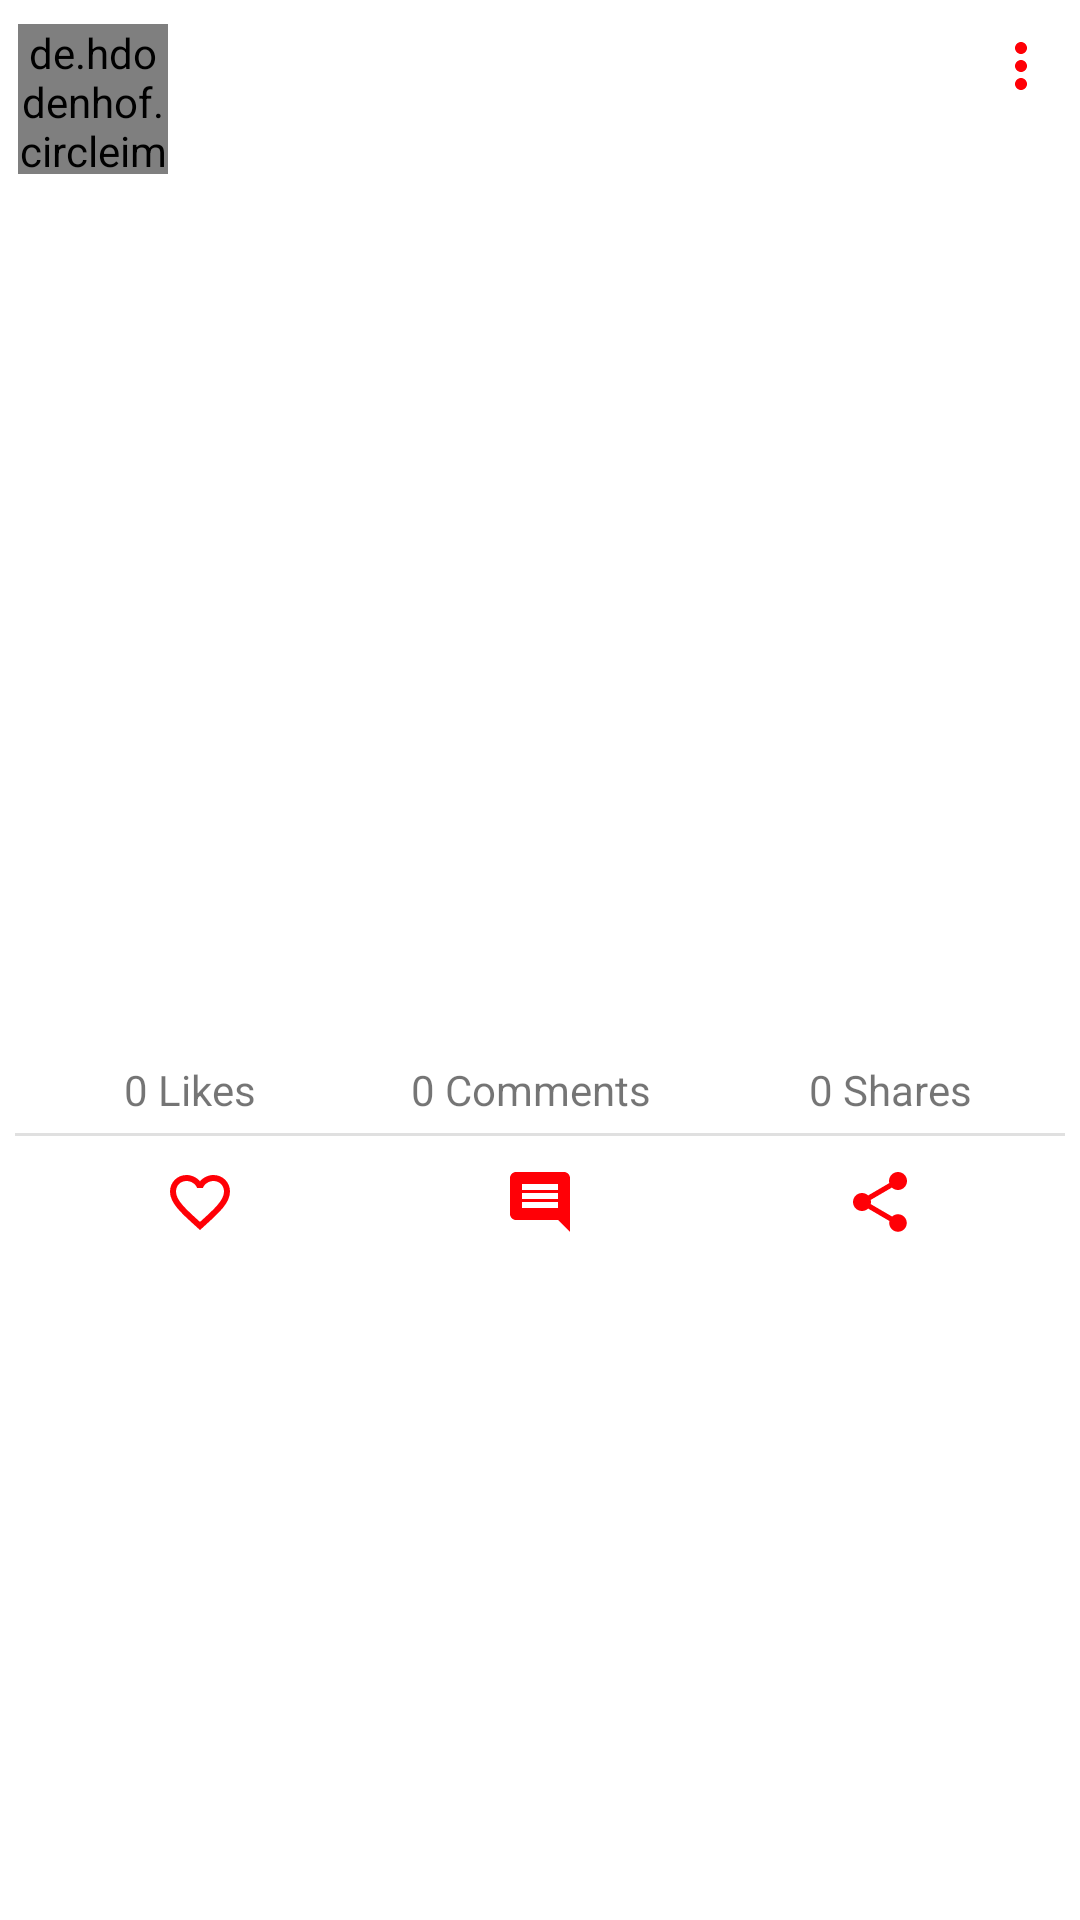

Android layout source for this screen:
<!-- AndroidManifest.xml: application theme AppTheme -->
<!-- res/layout/blog_interface.xml -->
<?xml version="1.0" encoding="utf-8"?>
<RelativeLayout xmlns:android="http://schemas.android.com/apk/res/android"
    xmlns:app="http://schemas.android.com/apk/res-auto"
    xmlns:tools="http://schemas.android.com/tools"
    android:layout_width="match_parent"
    android:layout_height="wrap_content"
android:background="@android:color/white"
    android:layout_marginBottom="5dp"
  >

    <RelativeLayout
        android:id="@+id/blog_full_layout"
        android:layout_width="match_parent"
        android:layout_height="wrap_content"
        android:layout_marginBottom="5dp"
        android:padding="5dp">

        <de.hdodenhof.circleimageview.CircleImageView
            android:id="@+id/blog_user_image"
            android:layout_width="50dp"
            android:layout_height="50dp"
            android:layout_marginStart="1dp"
            android:layout_marginTop="3dp"
            android:layout_marginEnd="10dp"
            android:layout_marginBottom="10dp"
            android:src="@color/colorPrimaryDark" />

        <de.hdodenhof.circleimageview.CircleImageView
            android:id="@+id/blog_user_online_status"
            android:layout_width="15dp"
            android:layout_height="15dp"
            android:layout_below="@id/blog_user_image"
            android:layout_marginLeft="35dp"
            android:layout_marginTop="-25dp"
            android:src="@drawable/ic_launcher_background"
            android:visibility="invisible"
            app:civ_border_color="@android:color/black"
            app:civ_border_width="1dp" />

        <LinearLayout
            android:layout_width="match_parent"
            android:layout_height="wrap_content"
            android:orientation="vertical">

            <LinearLayout
                android:id="@+id/content"
                android:layout_width="match_parent"
                android:layout_height="wrap_content"
                android:layout_marginLeft="60dp"
                android:layout_marginTop="5dp"
                android:orientation="vertical">

                <LinearLayout
                    android:layout_width="match_parent"
                    android:layout_height="match_parent"
                    android:orientation="horizontal">

                    <TextView
                        android:id="@+id/blog_user_name"
                        android:layout_width="match_parent"
                        android:layout_height="wrap_content"
                        android:textColor="@color/blog_text"
                        android:textSize="20sp"
                        android:textStyle="bold"
                        tools:text="Name" />

                    <ImageButton
                        android:id="@+id/blog_more"
                        android:layout_width="wrap_content"
                        android:layout_height="wrap_content"
                        android:layout_marginLeft="-30dp"
                        android:layout_weight="1"
                        android:background="@color/fui_transparent"
                        app:srcCompat="@drawable/ic_more" />
                </LinearLayout>

                <TextView
                    android:id="@+id/blog_post_time"
                    android:layout_width="wrap_content"
                    android:layout_height="wrap_content"
                    android:layout_marginEnd="15dp"
                    android:maxLines="1"
                    android:textColor="@color/blog_text"
                    android:textSize="14sp"
                    tools:text="Just Now" />
            </LinearLayout>

            <LinearLayout
                android:layout_width="match_parent"
                android:layout_height="match_parent"
                android:layout_marginTop="7dp"
                android:orientation="vertical">

                <TextView
                    android:id="@+id/blog_post_caption"
                    android:layout_width="match_parent"
                    android:layout_height="wrap_content"
                    android:layout_marginBottom="3dp"
                    android:textIsSelectable="true"
                    android:textSize="17sp"
                    android:autoLink="all"
                    tools:text="This is Simple Caption" />

                <ImageView
                    android:id="@+id/blog_post_image"
                    android:layout_width="match_parent"
                    android:layout_height="250dp"
                    android:adjustViewBounds="true"
                    android:scaleType="centerCrop"
                    app:srcCompat="@drawable/ic_launcher_background" />

            </LinearLayout>

            <LinearLayout
                android:layout_width="match_parent"
                android:layout_height="match_parent"
                android:layout_marginTop="10dp"
                android:orientation="horizontal"
                android:padding="5dp"
                android:weightSum="3">

                <TextView
                    android:id="@+id/like_counter"
                    android:layout_width="wrap_content"
                    android:layout_height="wrap_content"
                    android:layout_marginLeft="5dp"
                    android:layout_weight="1"
                    android:text="0 Likes"
                    android:textAlignment="center" />

                <TextView
                    android:id="@+id/comment_counter"
                    android:layout_width="wrap_content"
                    android:layout_height="wrap_content"
                    android:layout_weight="1"
                    android:text="0 Comments"
                    android:textAlignment="center" />

                <TextView
                    android:id="@+id/share_counter"
                    android:layout_width="wrap_content"
                    android:layout_height="wrap_content"
                    android:layout_weight="1"
                    android:text="0 Shares"
                    android:textAlignment="center" />
            </LinearLayout>

            <View
                android:id="@+id/divider"
                android:layout_width="match_parent"
                android:layout_height="1dp"
                android:background="?android:attr/listDivider" />

            <LinearLayout
                android:layout_width="match_parent"
                android:layout_height="match_parent"
                android:layout_marginTop="5dp"
                android:orientation="horizontal"
                android:padding="5dp">

                <ImageButton
                    android:id="@+id/like_button"
                    android:layout_width="wrap_content"
                    android:layout_height="wrap_content"
                    android:layout_weight="1"

                    android:background="@color/fui_transparent"
                    app:srcCompat="@drawable/ic_like" />

                <ImageButton
                    android:id="@+id/comment_button"
                    android:layout_width="wrap_content"
                    android:layout_height="wrap_content"
                    android:layout_weight="1"
                    android:background="@color/fui_transparent"
                    app:srcCompat="@drawable/ic_comment" />

                <ImageButton
                    android:id="@+id/share_button"
                    android:layout_width="wrap_content"
                    android:layout_height="wrap_content"
                    android:layout_weight="1"
                    android:background="@color/fui_transparent"
                    app:srcCompat="@drawable/ic_share" />
            </LinearLayout>
        </LinearLayout>
    </RelativeLayout>


</RelativeLayout>
<!-- resources referenced by this layout -->
<resources>
  <color name="blog_text">#807676</color>
  <color name="colorPrimaryDark">#009A1A</color>
  <!-- drawable ic_comment (drawable) -->
  <vector android:height="24dp" android:tint="#FF0006"
      android:viewportHeight="24" android:viewportWidth="24"
      android:width="24dp" xmlns:android="http://schemas.android.com/apk/res/android">
      <path android:fillColor="@android:color/white" android:pathData="M21.99,4c0,-1.1 -0.89,-2 -1.99,-2L4,2c-1.1,0 -2,0.9 -2,2v12c0,1.1 0.9,2 2,2h14l4,4 -0.01,-18zM18,14L6,14v-2h12v2zM18,11L6,11L6,9h12v2zM18,8L6,8L6,6h12v2z"/>
  </vector>
  <!-- drawable ic_like (drawable) -->
  <vector android:height="24dp" android:tint="#FF0006"
      android:viewportHeight="24" android:viewportWidth="24"
      android:width="24dp" xmlns:android="http://schemas.android.com/apk/res/android">
      <path android:fillColor="@android:color/white" android:pathData="M16.5,3c-1.74,0 -3.41,0.81 -4.5,2.09C10.91,3.81 9.24,3 7.5,3 4.42,3 2,5.42 2,8.5c0,3.78 3.4,6.86 8.55,11.54L12,21.35l1.45,-1.32C18.6,15.36 22,12.28 22,8.5 22,5.42 19.58,3 16.5,3zM12.1,18.55l-0.1,0.1 -0.1,-0.1C7.14,14.24 4,11.39 4,8.5 4,6.5 5.5,5 7.5,5c1.54,0 3.04,0.99 3.57,2.36h1.87C13.46,5.99 14.96,5 16.5,5c2,0 3.5,1.5 3.5,3.5 0,2.89 -3.14,5.74 -7.9,10.05z"/>
  </vector>
  <!-- drawable ic_more (drawable) -->
  <vector android:height="24dp" android:tint="#FF0006"
      android:viewportHeight="24" android:viewportWidth="24"
      android:width="24dp" xmlns:android="http://schemas.android.com/apk/res/android">
      <path android:fillColor="@android:color/white" android:pathData="M12,8c1.1,0 2,-0.9 2,-2s-0.9,-2 -2,-2 -2,0.9 -2,2 0.9,2 2,2zM12,10c-1.1,0 -2,0.9 -2,2s0.9,2 2,2 2,-0.9 2,-2 -0.9,-2 -2,-2zM12,16c-1.1,0 -2,0.9 -2,2s0.9,2 2,2 2,-0.9 2,-2 -0.9,-2 -2,-2z"/>
  </vector>
  <!-- drawable ic_share (drawable) -->
  <vector android:height="24dp" android:tint="#FF0006"
      android:viewportHeight="24" android:viewportWidth="24"
      android:width="24dp" xmlns:android="http://schemas.android.com/apk/res/android">
      <path android:fillColor="@android:color/white" android:pathData="M18,16.08c-0.76,0 -1.44,0.3 -1.96,0.77L8.91,12.7c0.05,-0.23 0.09,-0.46 0.09,-0.7s-0.04,-0.47 -0.09,-0.7l7.05,-4.11c0.54,0.5 1.25,0.81 2.04,0.81 1.66,0 3,-1.34 3,-3s-1.34,-3 -3,-3 -3,1.34 -3,3c0,0.24 0.04,0.47 0.09,0.7L8.04,9.81C7.5,9.31 6.79,9 6,9c-1.66,0 -3,1.34 -3,3s1.34,3 3,3c0.79,0 1.5,-0.31 2.04,-0.81l7.12,4.16c-0.05,0.21 -0.08,0.43 -0.08,0.65 0,1.61 1.31,2.92 2.92,2.92 1.61,0 2.92,-1.31 2.92,-2.92s-1.31,-2.92 -2.92,-2.92z"/>
  </vector>
  <style name="AppTheme" parent="Theme.AppCompat.Light.NoActionBar">
          
          <item name="colorPrimary">@color/colorPrimary</item>
          <item name="colorPrimaryDark">@color/colorPrimaryDark</item>
          <item name="colorAccent">@color/colorAccent</item>
      </style>
  <color name="colorPrimary">#00EA27</color>
  <color name="colorAccent">#03DAC5</color>
</resources>
